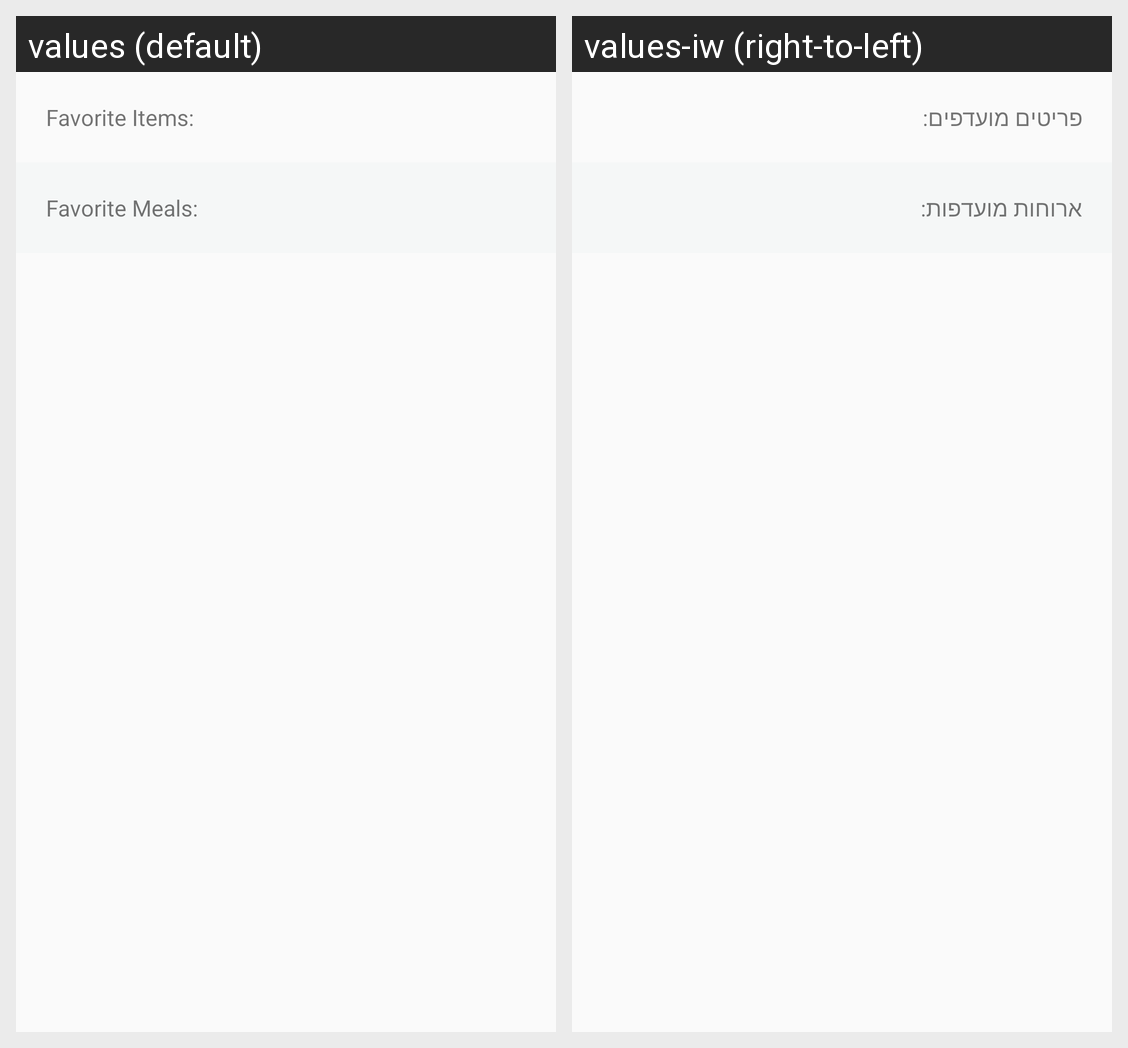

The Android screen above is rendered under two locales of the same app. Produce the string resources it draws, with the default and per-locale values.
Android screen res/layout/favorites_fragment.xml rendered under 2 locales, left to right: values (default), values-iw (right-to-left). Device: Nexus 5 (rendered at 1080×1920; each locale shown at half size, 540×960, under a caption strip naming it); theme AppTheme.
Strings drawn on this screen, with the default value and each locale's value (text and hints the layout hard-codes, and strings that could not be matched under every locale, appear in the picture but are not listed):

favorite_items
  values: Favorite Items:
  values-iw: פריטים מועדפים:

favorite_meals
  values: Favorite Meals:
  values-iw: ארוחות מועדפות:
